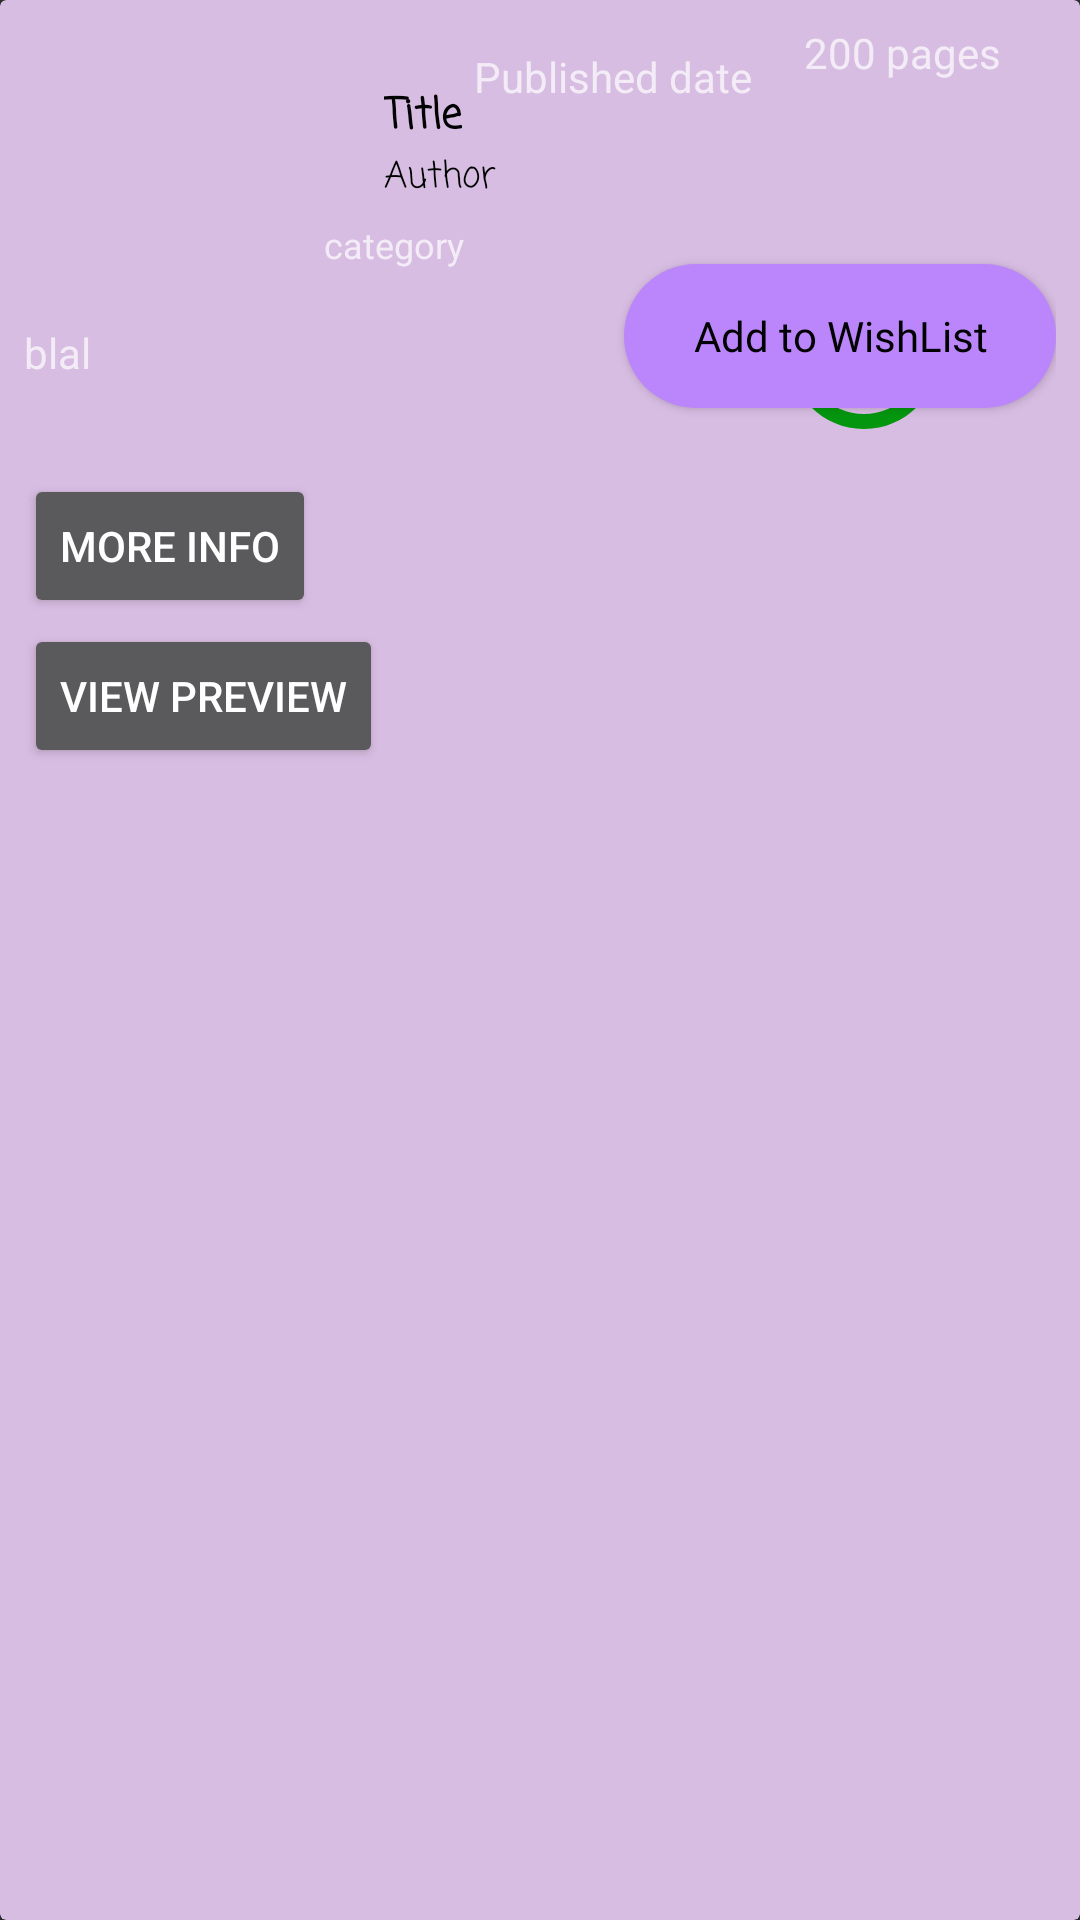

The Android layout XML behind this screen, and the referenced resources:
<!-- AndroidManifest.xml: application theme Theme.BookManager -->
<!-- res/layout/book_item_raw_api.xml -->
<?xml version="1.0" encoding="utf-8"?>
<androidx.cardview.widget.CardView
    xmlns:android="http://schemas.android.com/apk/res/android"
    xmlns:app="http://schemas.android.com/apk/res-auto"
    android:layout_width="match_parent"
    android:layout_height="wrap_content"
    android:id="@+id/bookLine"
    app:cardBackgroundColor="#D7BDE2"
    android:layout_marginTop="12dp">



<RelativeLayout
    android:layout_width="match_parent"
    android:layout_height="wrap_content"
    android:padding="8dp">
    <ImageView
        android:layout_width="100dp"
        android:layout_height="130dp"
        android:id="@+id/thumbnailLink" />
    <TextView
        android:id="@+id/title"
        android:layout_width="wrap_content"
        android:layout_height="wrap_content"
        android:maxLines="3"
        android:layout_marginTop="20dp"
        android:layout_marginStart="120dp"
        android:fontFamily="casual"
        android:text="Title"
        android:textColor="@color/black"
        android:textSize="14sp"
        android:textStyle="bold" />

    <TextView
            android:id="@+id/author"
            android:textColor="@color/black"
            android:layout_width="wrap_content"
            android:layout_height="wrap_content"
            android:textSize="12sp"
            android:layout_below="@+id/title"
            android:fontFamily="casual"
            android:text="Author"
            android:layout_marginStart="120dp"

            />

        <TextView
            android:id="@+id/category"
            android:layout_width="wrap_content"
            android:layout_height="wrap_content"
            android:layout_marginTop="5dp"
            android:layout_below="@+id/author"
            android:textSize="12sp"
            android:layout_toEndOf="@+id/thumbnailLink"
            android:text="category" />

    <TextView
        android:id="@+id/pubDateidd"
        android:layout_width="wrap_content"
        android:layout_height="19dp"
        android:layout_marginStart="150dp"
        android:layout_marginTop="8dp"
        android:text="Published date"
        android:textSize="14sp"/>
    <TextView
        android:layout_width="wrap_content"
        android:layout_height="wrap_content"
        android:id="@+id/descriptionbookapiIdd"
        android:layout_marginTop="100dp"
        android:text="blal"/>
    <TextView
           android:id="@+id/pageCountIdd"
           android:layout_width="wrap_content"
           android:layout_height="wrap_content"
           android:layout_marginStart="260dp"
           android:text="200 pages"
           android:textSize="14sp" />

    <Button
        android:layout_width="wrap_content"
        android:layout_height="wrap_content"
        android:layout_marginTop="150dp"
        android:text="more info"
        android:id="@+id/infoLinkIdd"/>


    <Button
        android:layout_width="wrap_content"
        android:layout_height="wrap_content"
        android:id="@+id/previewLinkIdd"
        android:layout_marginTop="200dp"
        android:text="View preview"/>

    <Button
        android:layout_width="200dp"
        android:layout_height="wrap_content"
        android:id="@+id/addtoWishlist"
        android:textAllCaps="false"
        android:background="@drawable/button_from_map"
        android:layout_marginStart="200dp"
        android:textColor="@color/black"
        android:layout_marginTop="80dp"
        android:fontFamily="@font/aclonica"
        android:text="Add to WishList"/>

    <TextView
        android:layout_width="60dp"
        android:layout_height="60dp"
        android:id="@+id/check_mark"
        android:textAllCaps="false"
        android:background="@drawable/ic_baseline_check_circle_outline_24"
        android:layout_marginStart="250dp"
        android:textColor="@color/black"
        android:layout_marginTop="80dp" />









</RelativeLayout></androidx.cardview.widget.CardView>
<!-- resources referenced by this layout -->
<resources>
  <color name="black">#FF000000</color>
  <!-- drawable button_from_map (drawable) -->
  <?xml version="1.0" encoding="utf-8"?>
  <shape xmlns:android="http://schemas.android.com/apk/res/android" android:shape="rectangle">
     <solid android:color="@color/teal_200"/>
      <corners android:radius="15in"/>
  
  </shape>
  <!-- drawable ic_baseline_check_circle_outline_24 (drawable) -->
  <vector android:height="24dp" android:tint="#04960E"
      android:viewportHeight="24" android:viewportWidth="24"
      android:width="24dp" xmlns:android="http://schemas.android.com/apk/res/android">
      <path android:fillColor="@android:color/white" android:pathData="M16.59,7.58L10,14.17l-3.59,-3.58L5,12l5,5 8,-8zM12,2C6.48,2 2,6.48 2,12s4.48,10 10,10 10,-4.48 10,-10S17.52,2 12,2zM12,20c-4.42,0 -8,-3.58 -8,-8s3.58,-8 8,-8 8,3.58 8,8 -3.58,8 -8,8z"/>
  </vector>
  <style name="Theme.BookManager" parent="Theme.AppCompat">
          <item name="colorPrimary">@color/purple_500</item>
          <item name="colorPrimaryVariant">@color/black</item>
          <item name="colorOnPrimary">@color/white</item>
          <item name="colorSecondary">@color/teal_200</item>
          <item name="colorSecondaryVariant">@color/purple_700</item>
          <item name="colorOnSecondary">@color/teal_700</item>
          <item name="colorControlNormal">@color/black</item>
          <item name="colorControlActivated">@color/teal_200</item>
          <item name="colorAccent">@color/teal_200</item>
  
          
          <item name="android:statusBarColor" tools:targetApi="l">?attr/colorPrimaryVariant</item>
  
      </style>
  <color name="teal_200">#FFBB86FC</color>
  <color name="purple_500">#FF6200EE</color>
  <color name="white">#FFFFFFFF</color>
  <color name="purple_700">#FF3700B3</color>
  <color name="teal_700">#FF6200EE</color>
</resources>
